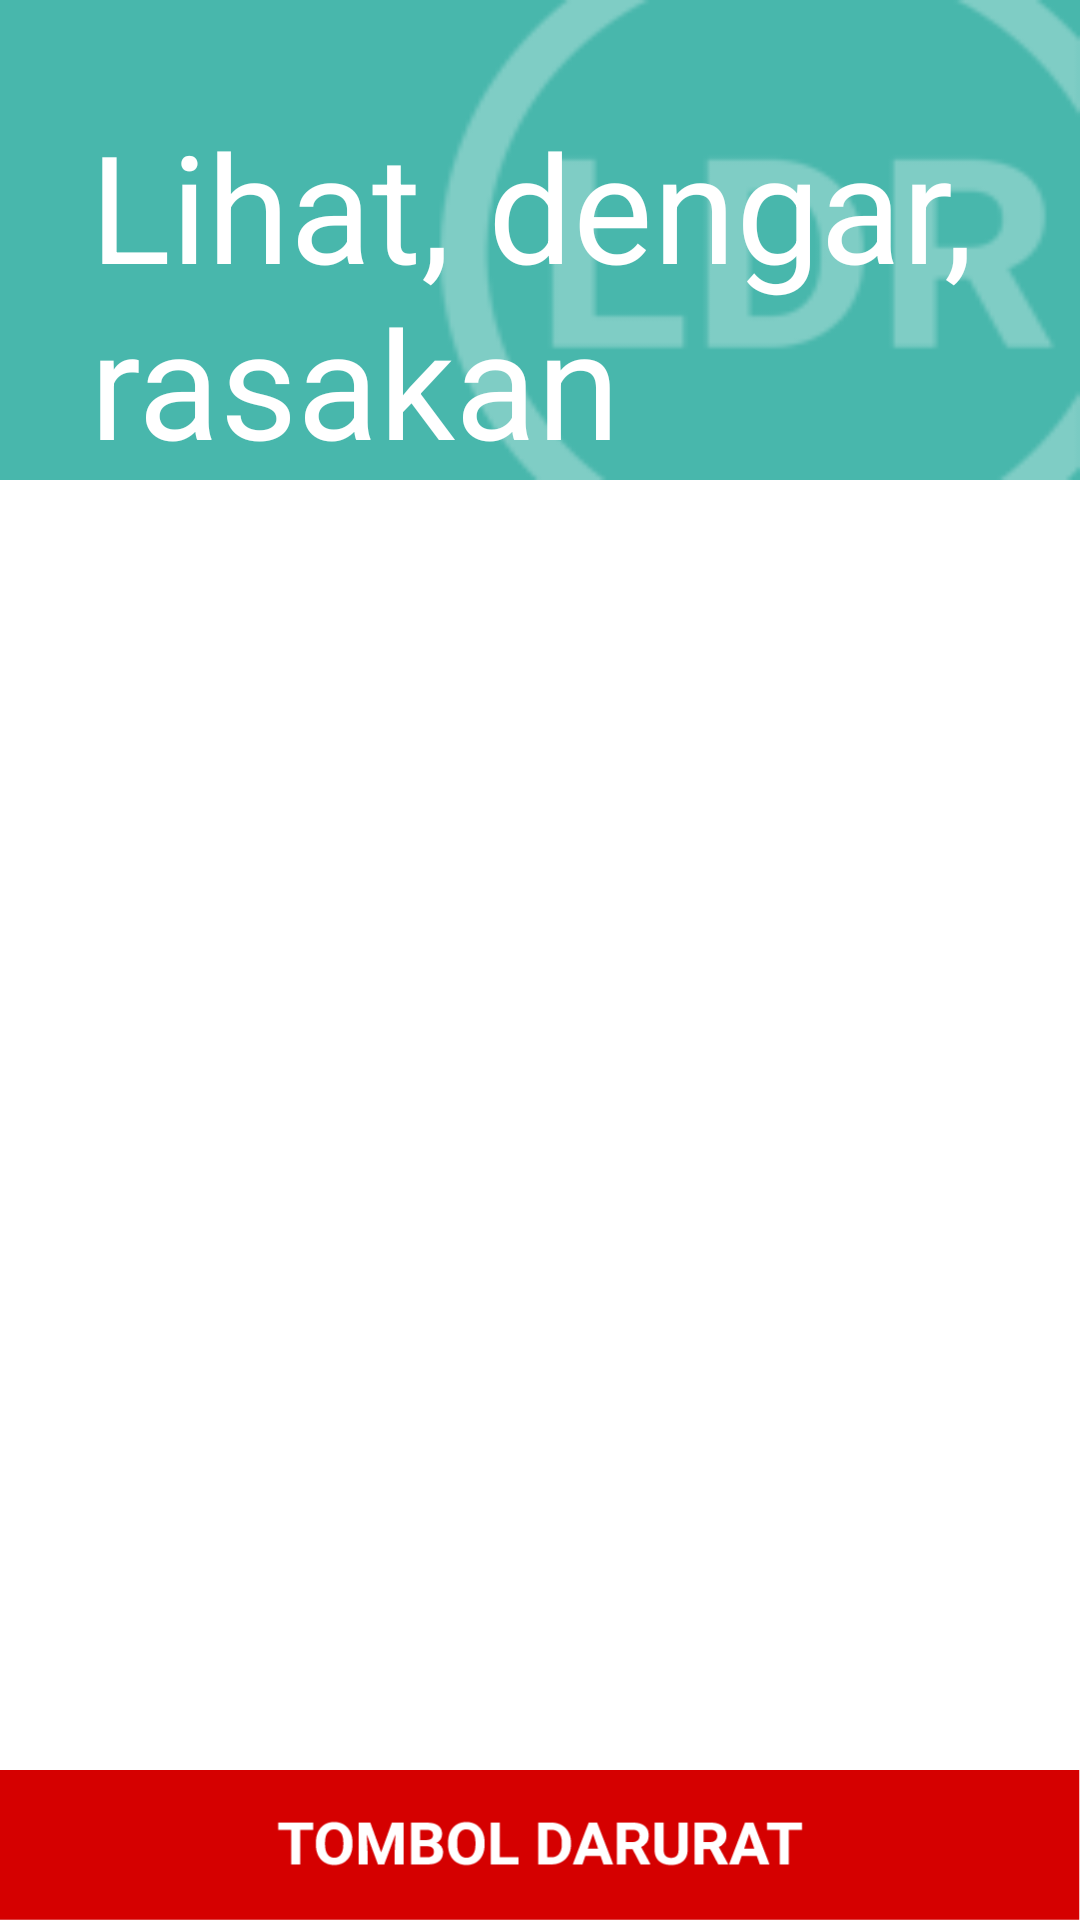

The Android layout XML behind this screen, and the referenced resources:
<!-- AndroidManifest.xml: application theme AppTheme -->
<!-- res/layout/activity_tp_lihat_dengar_page.xml -->
<?xml version="1.0" encoding="utf-8"?>
<RelativeLayout
    xmlns:android="http://schemas.android.com/apk/res/android"
    android:layout_width="wrap_content"
    android:layout_height="wrap_content"
    android:layout_margin="0dp"
    android:paddingTop="0dp"
    android:paddingBottom="0dp"
    >
    <ImageView
        android:layout_width="match_parent"
        android:layout_height="160dp"
        android:background="@drawable/illustrasi_lihatdengar_banner" />
    <TextView
        android:id="@+id/testing"
        android:layout_width="fill_parent"
        android:layout_height="wrap_content"
        android:text="Lihat, dengar, rasakan"
        android:textSize="50sp"
        android:layout_alignParentTop="true"
        android:layout_alignParentLeft="true"
        android:layout_alignParentStart="true"
        android:layout_marginTop="35dp"
        android:textColor="#ffffff"
        android:gravity="bottom"
        android:layout_marginLeft="30dp" />

    <ListView
        android:id="@+id/listview_lihat"
        android:layout_width="wrap_content"
        android:layout_height="wrap_content"
        android:layout_alignParentLeft="true"
        android:layout_alignParentStart="true"
        android:layout_marginTop="10dp"
        android:layout_below="@id/testing"
        android:divider="@drawable/list_divider"
        android:dividerHeight="1dp"
        android:paddingBottom="50dp">
    </ListView>
    <Button
        android:layout_width="wrap_content"
        android:layout_height="150dp"
        android:visibility="invisible"
        android:layout_below="@+id/listview_lihat"/>
    <include
        layout="@layout/app_bar_main2"
        android:layout_width="match_parent"
        android:layout_height="match_parent" />
</RelativeLayout>
<!-- res/layout/app_bar_main2.xml (included above) -->
<?xml version="1.0" encoding="utf-8"?>
<RelativeLayout xmlns:android="http://schemas.android.com/apk/res/android"
    xmlns:app="http://schemas.android.com/apk/res-auto"
    xmlns:tools="http://schemas.android.com/tools"
    android:layout_width="match_parent"
    android:layout_height="match_parent"
    android:fitsSystemWindows="true"
    tools:context="com.debug.navdraw.MainActivity">






    
    <Button
        android:layout_width="fill_parent"
        android:layout_height="50dp"
        android:layout_gravity="bottom|center_horizontal"
        android:id="@+id/btn_darurat"
        android:background="@drawable/tombol_darurat"
        android:onClick="tombol_darurat_page_open"
        android:layout_alignParentBottom="true"
        android:layout_alignParentLeft="true"
        android:layout_alignParentStart="true" />

</RelativeLayout>
<!-- resources referenced by this layout -->
<resources>
  <!-- drawable illustrasi_lihatdengar_banner: png bitmap (drawable, 23657 bytes) -->
  <!-- drawable list_divider (drawable) -->
  <?xml version="1.0" encoding="utf-8"?>
  <inset xmlns:android="http://schemas.android.com/apk/res/android"
          android:insetLeft="20dp"
          android:insetRight="20dp" >
  
          <shape android:shape="rectangle" >
                  <solid android:color="@color/list_divider_color" />
          </shape>
  
  </inset>
  <!-- drawable tombol_darurat: png bitmap (drawable, 6397 bytes) -->
  <style name="AppTheme" parent="Theme.AppCompat.Light.DarkActionBar">
          
          <item name="colorPrimary">@color/colorPrimary</item>
          <item name="colorPrimaryDark">@color/colorPrimaryDark</item>
          <item name="colorAccent">@color/colorAccent</item>
          <item name="android:colorBackground">@color/bright_foreground_inverse_material_light</item>
          
      </style>
  <color name="list_divider_color">#B6B6B6</color>
  <color name="colorPrimary">#00968b</color>
  <color name="colorPrimaryDark">#00796B</color>
  <color name="colorAccent">#B2DFDB</color>
</resources>
